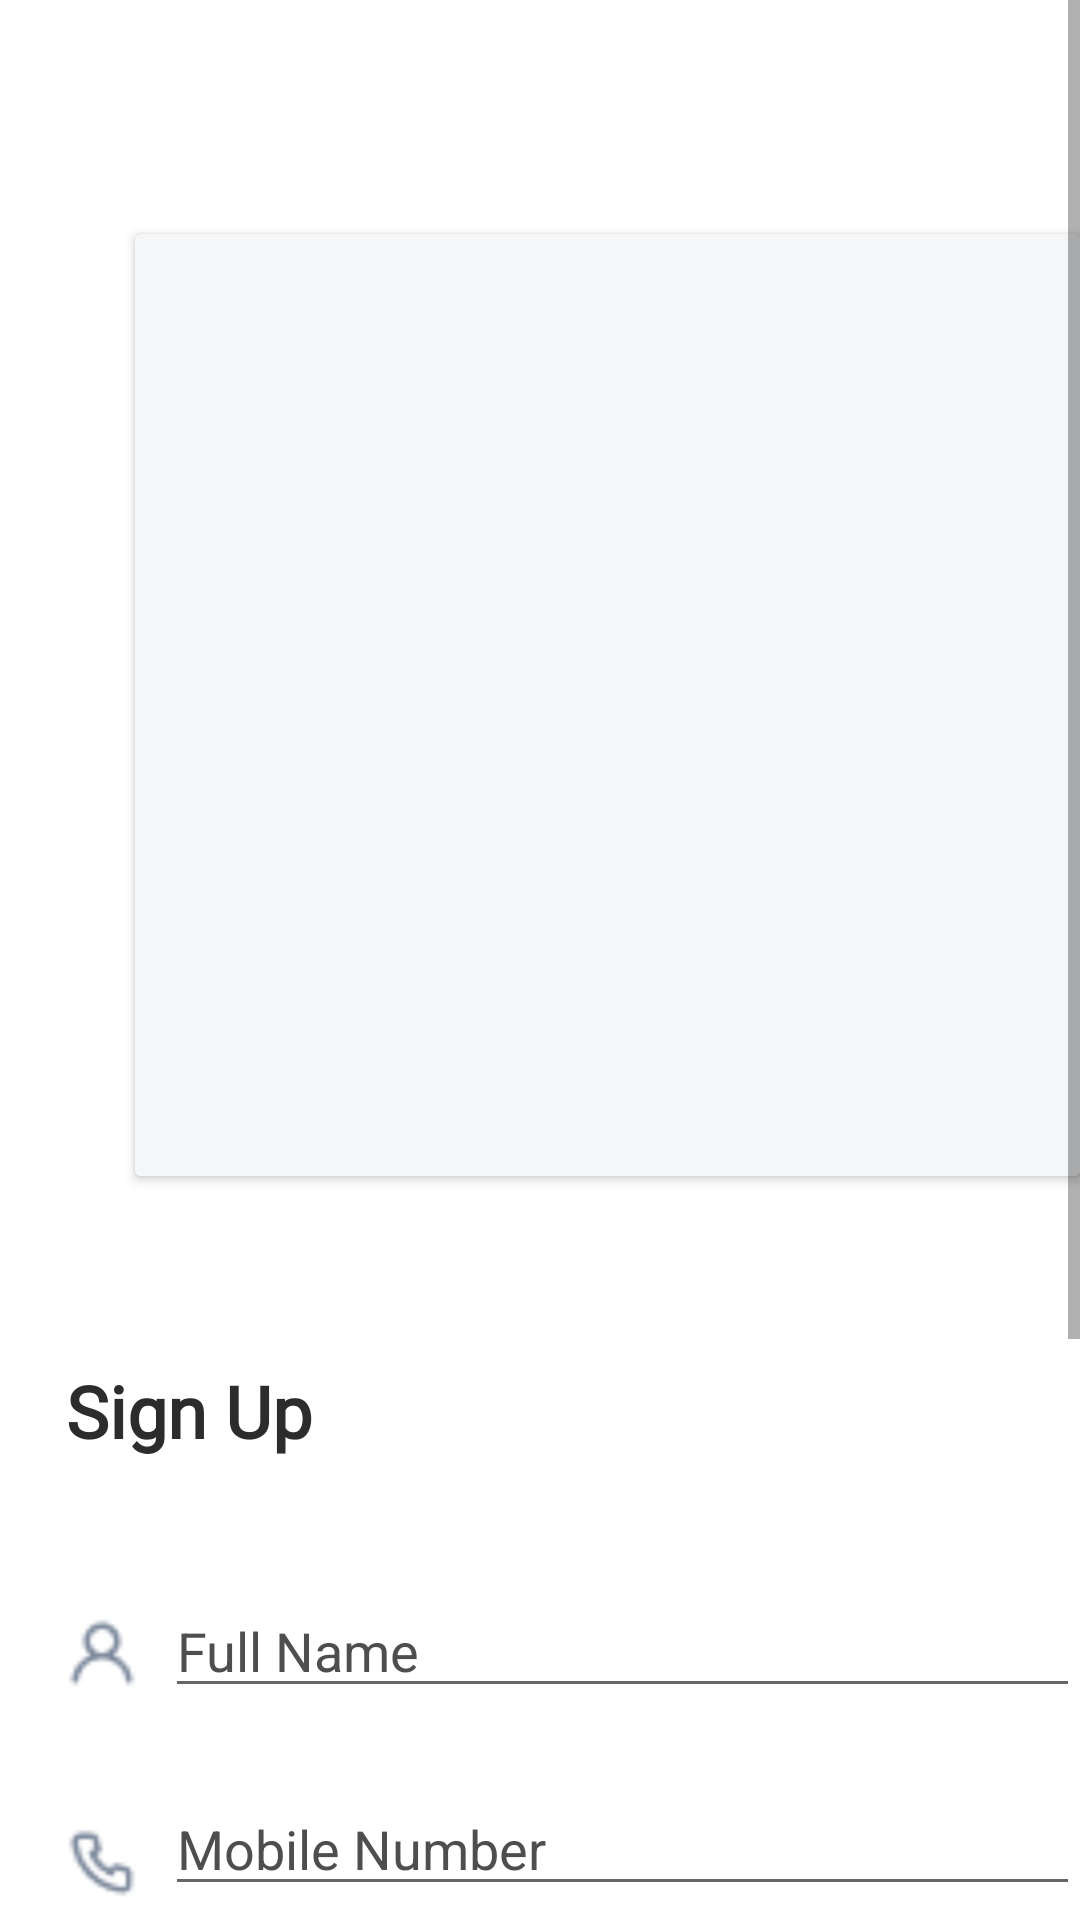

The Android layout XML behind this screen, and the referenced resources:
<!-- AndroidManifest.xml: application theme Theme.Dream_Project -->
<!-- res/layout/activity_signup.xml -->
<?xml version="1.0" encoding="utf-8"?>
<ScrollView
    xmlns:android="http://schemas.android.com/apk/res/android"
    xmlns:app="http://schemas.android.com/apk/res-auto"
    xmlns:tools="http://schemas.android.com/tools"
    android:layout_width="match_parent"
    android:layout_height="match_parent">
    <RelativeLayout
        android:layout_width="match_parent"
        android:layout_height="match_parent"
        tools:context=".SignupActivity">

        <androidx.cardview.widget.CardView
            android:layout_width="321dp"
            android:layout_height="314dp"
            android:layout_marginTop="78dp"
            android:layout_marginLeft="45dp"
            android:backgroundTint="#F5F6F7">
            <ImageView
                android:layout_width="match_parent"
                android:layout_height="match_parent"
                android:src="#F5F6F7"/>
        </androidx.cardview.widget.CardView>

        <TextView
            android:layout_width="wrap_content"
            android:layout_height="wrap_content"
            android:text="Sign Up"
            android:textStyle="bold"
            android:textSize="24sp"
            android:textFontWeight="600"
            android:fontFamily="@font/poppins_bold"
            android:textColor="@color/black"
            android:layout_marginLeft="22dp"
            android:layout_marginTop="454dp"/>

        <ImageView
            android:layout_width="24dp"
            android:layout_height="24dp"
            android:layout_marginTop="539dp"
            android:layout_marginLeft="22dp"
            android:src="@drawable/account"/>

        <EditText
            android:layout_width="328dp"
            android:layout_height="wrap_content"
            android:layout_marginTop="528dp"
            android:layout_marginLeft="55dp"
            android:ems="10"
            android:inputType="phone"
            android:textColorHint="#4E4E4E"
            android:hint="Full Name" />

        <ImageView
            android:layout_width="24dp"
            android:layout_height="24dp"
            android:layout_marginTop="609dp"
            android:layout_marginLeft="22dp"
            android:src="@drawable/call"/>

        <EditText
            android:layout_width="328dp"
            android:layout_height="wrap_content"
            android:layout_marginTop="594dp"
            android:layout_marginLeft="55dp"
            android:ems="10"
            android:inputType="textPassword"
            android:textColorHint="#4E4E4E"
            android:hint="Mobile Number" />

        <ImageView
            android:layout_width="24dp"
            android:layout_height="24dp"
            android:layout_marginTop="675dp"
            android:layout_marginLeft="22dp"
            android:src="@drawable/address"/>

        <EditText
            android:layout_width="328dp"
            android:layout_height="wrap_content"
            android:layout_marginTop="660dp"
            android:layout_marginLeft="55dp"
            android:ems="10"
            android:inputType="textPassword"
            android:textColorHint="#4E4E4E"
            android:hint="Email id (optional)" />

        <TextView
            android:layout_width="wrap_content"
            android:layout_height="wrap_content"
            android:layout_marginLeft="22dp"
            android:layout_marginTop="729dp"
            android:fontFamily="@font/poppins_medium"
            android:text="By signing up, you’re agree to"
            android:textColor="#4E4E4E"
            android:textFontWeight="400"
            android:textSize="14sp" />

        <TextView
            android:layout_width="wrap_content"
            android:layout_height="wrap_content"
            android:layout_marginTop="729dp"
            android:layout_marginLeft="238dp"
            android:text="Terms and Codition"
            android:textColor="#EF555B"
            android:textSize="14sp"
            android:textFontWeight="400"
            android:fontFamily="@font/poppins_medium"/>

        <TextView
            android:layout_width="wrap_content"
            android:layout_height="wrap_content"
            android:layout_marginTop="752dp"
            android:layout_marginLeft="22dp"
            android:text="and"
            android:textColor="#4E4E4E"
            android:textSize="14sp"
            android:textFontWeight="400"
            android:fontFamily="@font/poppins_medium"/>

        <TextView
            android:layout_width="wrap_content"
            android:layout_height="wrap_content"
            android:layout_marginTop="752dp"
            android:layout_marginLeft="55dp"
            android:text="Privacy Policy"
            android:textColor="#EF555B"
            android:textSize="14sp"
            android:textFontWeight="400"
            android:fontFamily="@font/poppins_medium"/>

        <Button
            android:layout_width="361dp"
            android:layout_height="65dp"
            android:layout_marginTop="797dp"
            android:layout_marginLeft="22dp"
            android:backgroundTint="#FFC300"
            android:text="Continue"
            android:textAllCaps="false"
            android:fontFamily="@font/poppins_bold"
            android:textColor="@color/black"
            android:textFontWeight="600"
            android:textSize="18sp"/>

        <TextView
            android:layout_width="wrap_content"
            android:layout_height="wrap_content"
            android:layout_marginTop="884dp"
            android:layout_marginLeft="129dp"
            android:textSize="14sp"
            android:textFontWeight="400"
            android:layout_marginBottom="15dp"
            android:text="Have an account?"
            android:textColor="#4E4E4E"
            android:fontFamily="@font/poppins_medium"/>

        <TextView
            android:layout_width="wrap_content"
            android:layout_height="wrap_content"
            android:layout_marginTop="884dp"
            android:layout_marginLeft="261dp"
            android:textSize="14sp"
            android:textFontWeight="400"
            android:layout_marginBottom="15dp"
            android:text="Login"
            android:textColor="#EF555B"
            android:fontFamily="@font/poppins_medium"/>

    </RelativeLayout>
</ScrollView>
<!-- resources referenced by this layout -->
<resources>
  <color name="black">#2C2C2C</color>
  <!-- drawable account: png bitmap (drawable, 539 bytes) -->
  <!-- drawable address: png bitmap (drawable, 626 bytes) -->
  <!-- drawable call: png bitmap (drawable, 578 bytes) -->
  <style name="Theme.Dream_Project" parent="Theme.MaterialComponents.DayNight.NoActionBar">
          
          <item name="colorPrimary">@color/purple_500</item>
          <item name="colorPrimaryVariant">@color/purple_700</item>
          <item name="colorOnPrimary">@color/white</item>
          
          <item name="colorSecondary">@color/teal_200</item>
          <item name="colorSecondaryVariant">@color/teal_700</item>
          <item name="colorOnSecondary">@color/black</item>
          
          <item name="android:statusBarColor" tools:targetApi="l">?attr/colorPrimaryVariant</item>
          
      </style>
  <color name="purple_500">#FF6200EE</color>
  <color name="purple_700">#FF3700B3</color>
  <color name="white">#FFFFFFFF</color>
  <color name="teal_200">#FF03DAC5</color>
  <color name="teal_700">#FF018786</color>
</resources>
